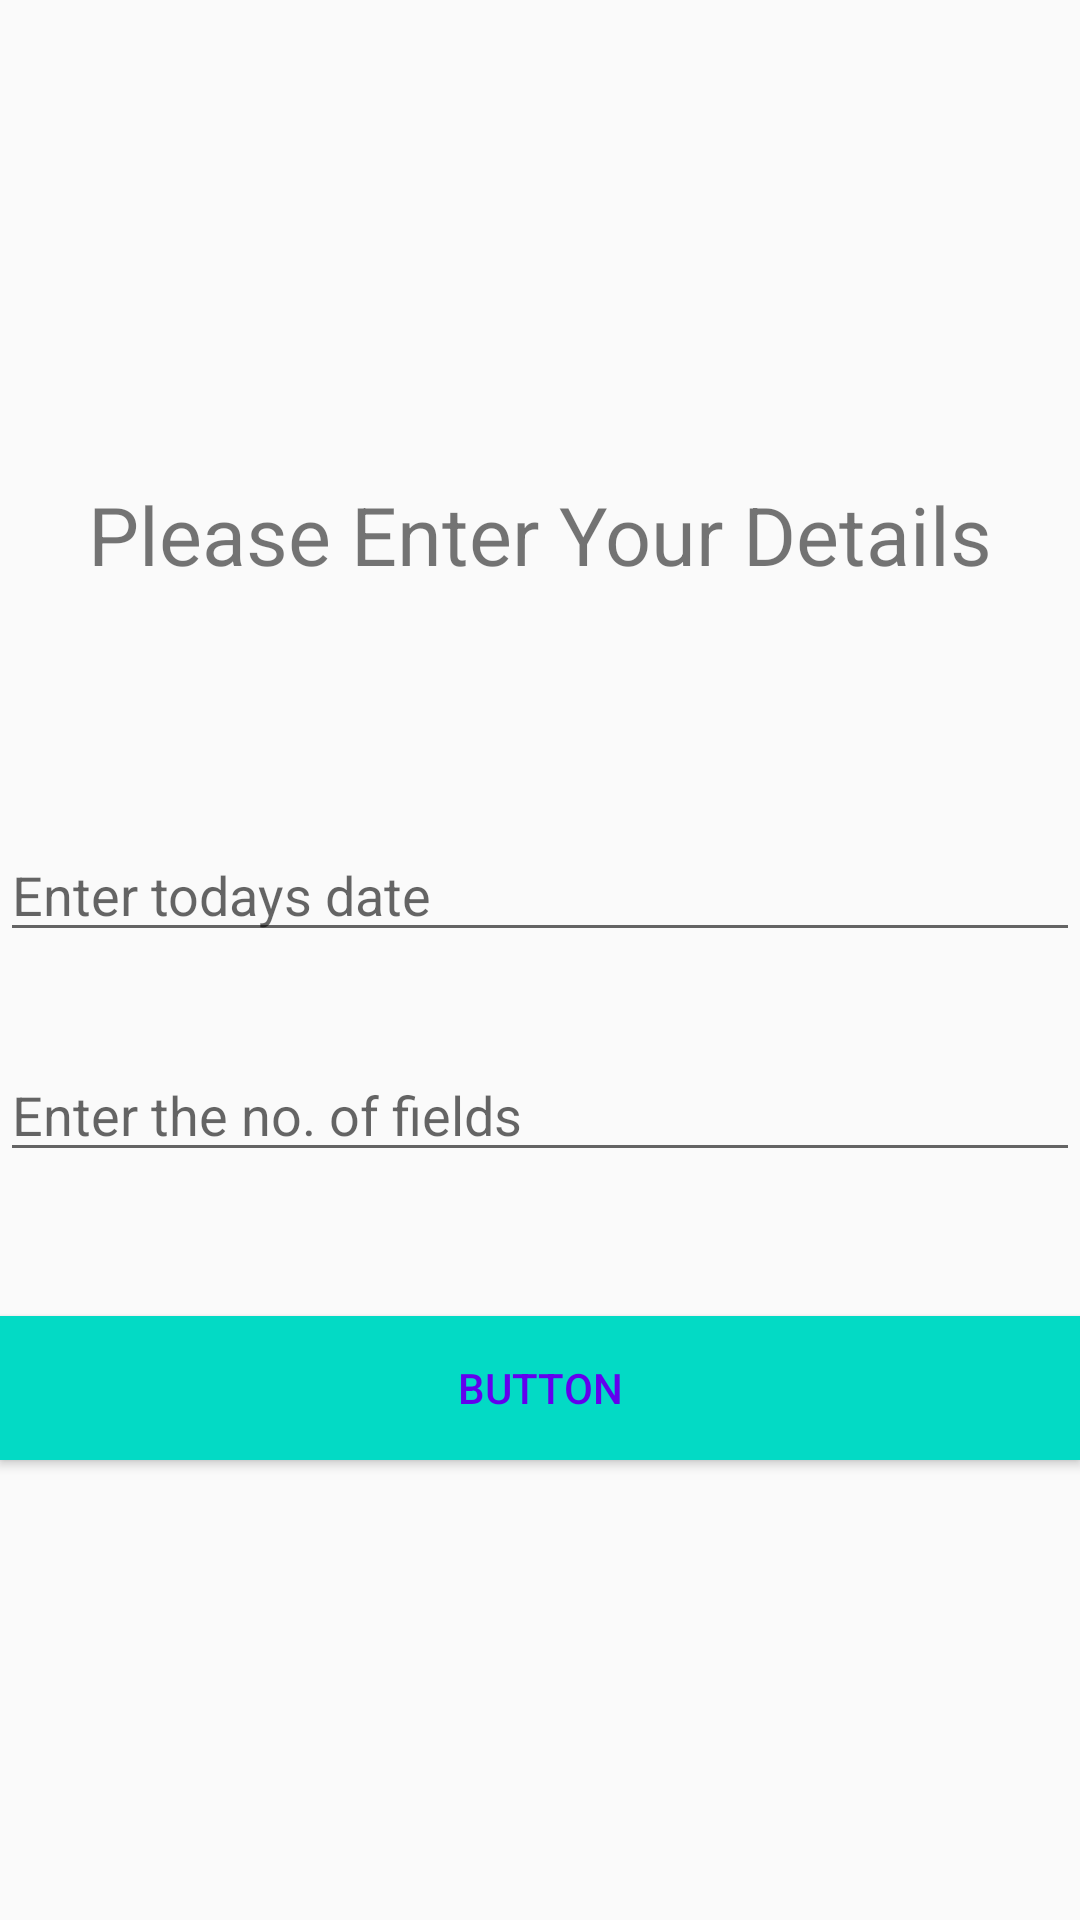

Write the Android layout XML for this screen, with the resource values it uses.
<!-- AndroidManifest.xml: application theme AppTheme -->
<!-- res/layout/activity_choose.xml -->
<?xml version="1.0" encoding="utf-8"?>
<androidx.constraintlayout.widget.ConstraintLayout xmlns:android="http://schemas.android.com/apk/res/android"
    xmlns:app="http://schemas.android.com/apk/res-auto"
    xmlns:tools="http://schemas.android.com/tools"
    android:layout_width="match_parent"
    android:layout_height="match_parent"
    tools:context=".ChooseActivity">


    <TextView
        android:id="@+id/textView"
        android:layout_width="match_parent"
        android:layout_height="wrap_content"
        android:layout_marginTop="160dp"
        android:text="Please Enter Your Details"
        android:textSize="27sp"
        app:layout_constraintEnd_toEndOf="parent"
        app:layout_constraintHorizontal_bias="0.495"
        app:layout_constraintStart_toStartOf="parent"
        app:layout_constraintTop_toTopOf="parent"
        android:gravity="center_horizontal" />

    <EditText
        android:id="@+id/date"
        android:layout_width="match_parent"
        android:layout_height="wrap_content"
        android:layout_marginTop="80dp"
        android:ems="10"
        android:hint="Enter todays date"
        android:inputType="text"
        app:layout_constraintEnd_toEndOf="parent"
        app:layout_constraintStart_toStartOf="parent"
        app:layout_constraintTop_toBottomOf="@+id/textView" />



    <EditText
        android:id="@+id/total_number"
        android:layout_width="match_parent"
        android:layout_height="wrap_content"
        android:layout_marginTop="32dp"
        android:ems="10"
        android:hint="Enter the no. of fields"
        android:inputType="number"
        app:layout_constraintTop_toBottomOf="@+id/date"
        tools:layout_editor_absoluteX="0dp" />

    <Button
        android:id="@+id/go"
        android:layout_width="match_parent"
        android:layout_height="wrap_content"
        android:layout_marginTop="48dp"
        android:background="@color/colorAccent"
        android:text="Button"
        android:textColor="@color/colorPrimary"
        app:layout_constraintTop_toBottomOf="@+id/total_number"
        tools:layout_editor_absoluteX="0dp" />


</androidx.constraintlayout.widget.ConstraintLayout>
<!-- resources referenced by this layout -->
<resources>
  <color name="colorAccent">#03DAC5</color>
  <color name="colorPrimary">#6200EE</color>
  <style name="AppTheme" parent="Theme.AppCompat.Light.NoActionBar">
          
          <item name="colorPrimary">@color/colorPrimary</item>
          <item name="colorPrimaryDark">@color/colorAccent</item>
          <item name="colorAccent">@color/colorAccent</item>
      </style>
</resources>
